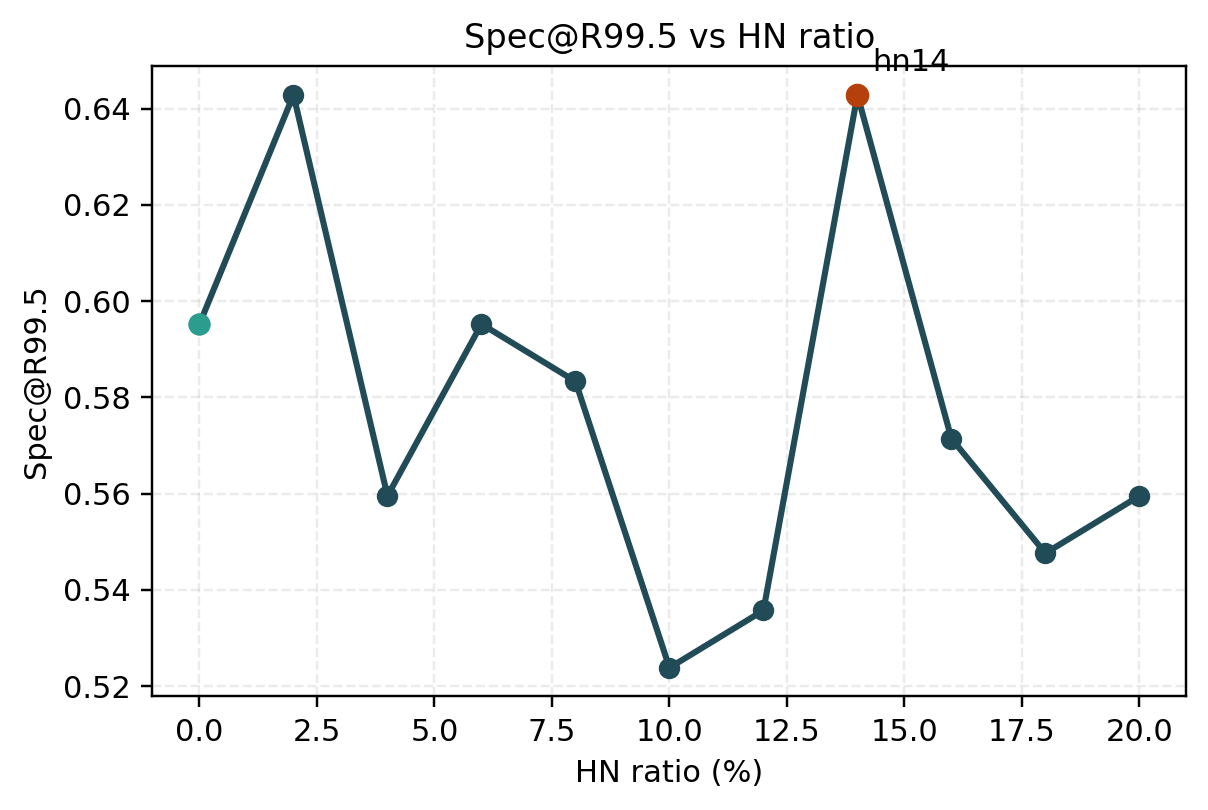

The table this chart was drawn from, first rows:
ratio_id, ratio_percent, spec_at_r995, formal_rank
hn00, 0, 0.5952, 3
hn02, 2, 0.6429, 2
hn04, 4, 0.5595, 7
hn06, 6, 0.5952, 4
hn08, 8, 0.5833, 5
hn10, 10, 0.5238, 11
hn12, 12, 0.5357, 10
hn14, 14, 0.6429, 1
hn16, 16, 0.5714, 6
hn18, 18, 0.5476, 9
hn20, 20, 0.5595, 8
